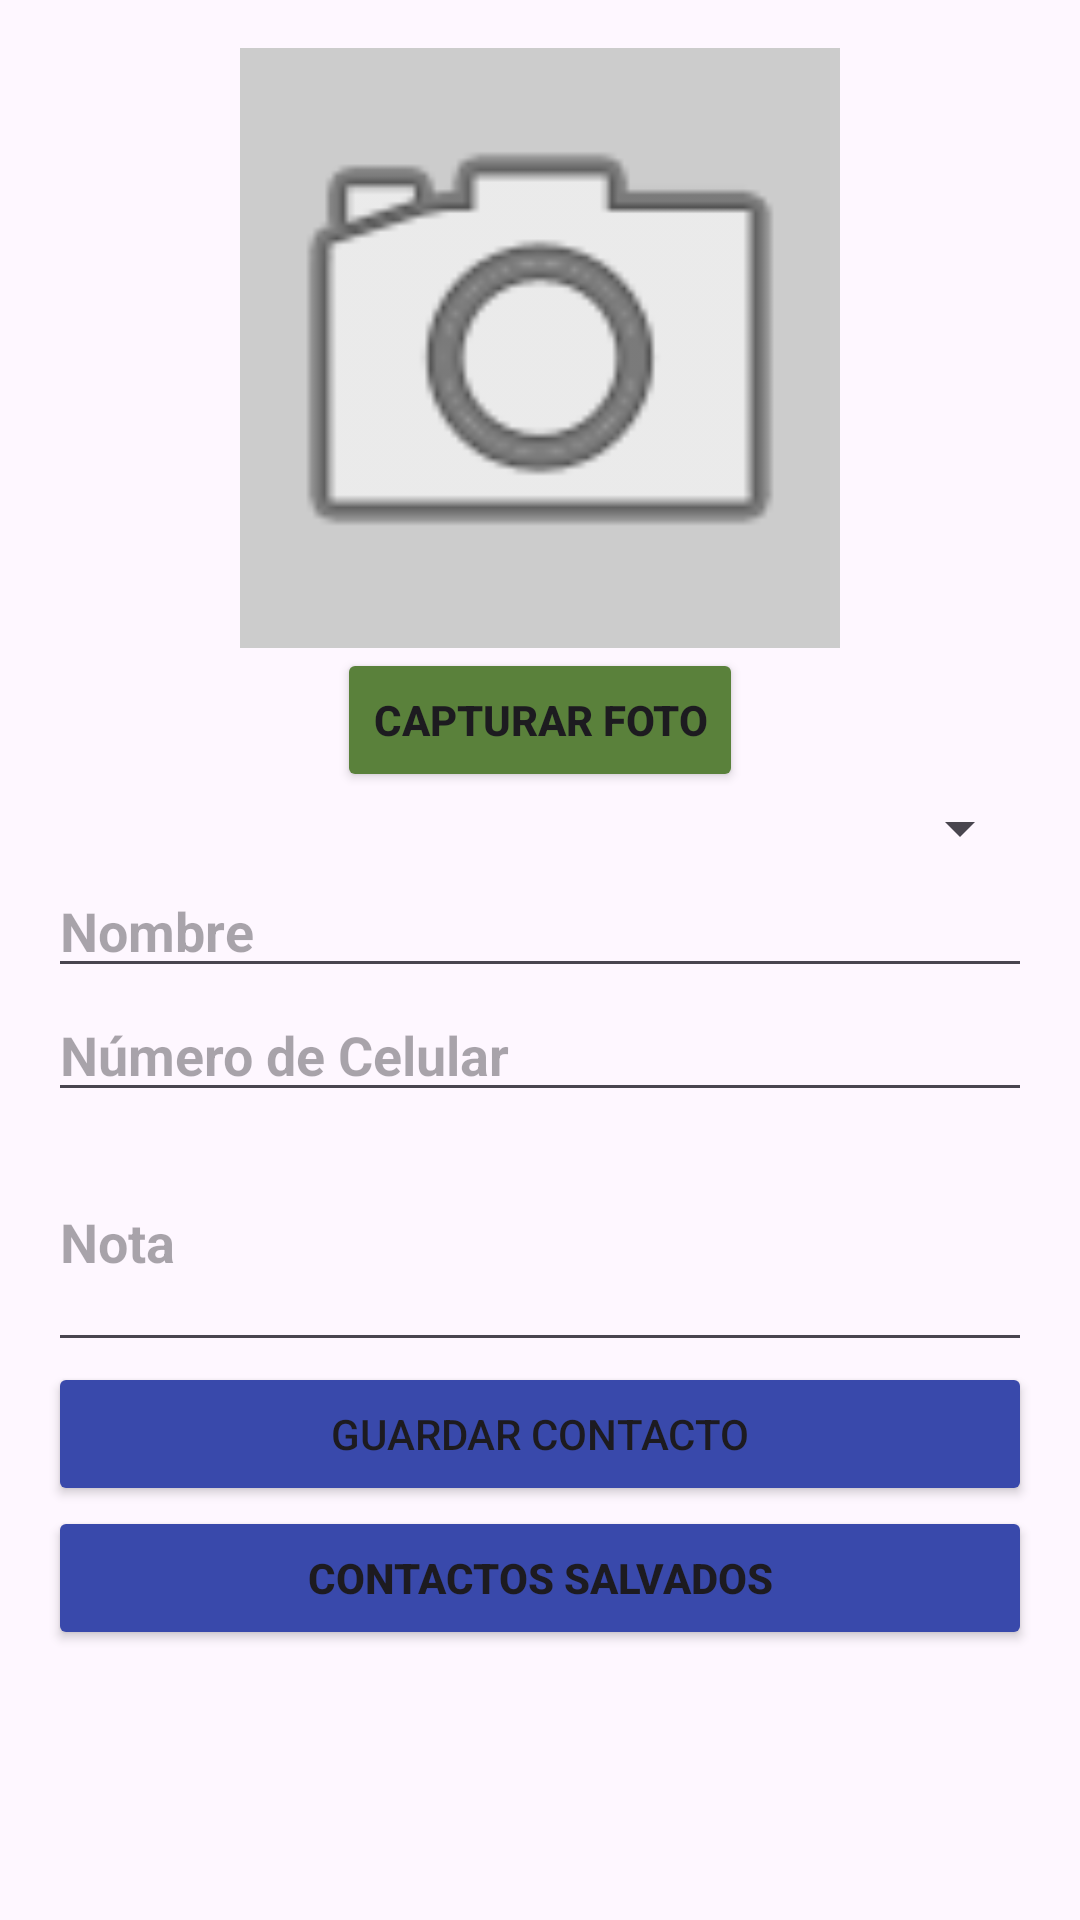

Layout XML and referenced resources for this Android screen:
<!-- AndroidManifest.xml: application theme Theme.PM2Examen0653 -->
<!-- res/layout/activity_main.xml -->
<?xml version="1.0" encoding="utf-8"?>
<ScrollView xmlns:android="http://schemas.android.com/apk/res/android"
    android:layout_width="match_parent"
    android:layout_height="match_parent">

    <LinearLayout
        android:orientation="vertical"
        android:padding="16dp"
        android:layout_width="match_parent"
        android:layout_height="wrap_content">

        <ImageView
            android:id="@+id/imgFoto"
            android:layout_width="200dp"
            android:layout_height="200dp"
            android:layout_gravity="center"
            android:background="#CCCCCC"
            android:scaleType="centerCrop"
            android:src="@android:drawable/ic_menu_camera" />

        <Button
            android:id="@+id/btnCapturarFoto"
            android:layout_width="wrap_content"
            android:layout_height="wrap_content"
            android:layout_gravity="center"
            android:backgroundTint="#5A813B"
            android:text="Capturar Foto"
            android:textStyle="bold" />

        <Spinner
            android:id="@+id/spinnerPais"
            android:layout_width="match_parent"
            android:layout_height="wrap_content"
            android:fontFamily="sans-serif-condensed-medium"/>


        <EditText
            android:id="@+id/txtNombre"
            android:layout_width="match_parent"
            android:layout_height="wrap_content"
            android:hint="Nombre"
            android:textStyle="bold" />

        <EditText
            android:id="@+id/txtNumero"
            android:layout_width="match_parent"
            android:layout_height="wrap_content"
            android:hint="Número de Celular"
            android:inputType="phone"
            android:textStyle="bold" />

        <EditText
            android:id="@+id/txtNota"
            android:layout_width="match_parent"
            android:layout_height="wrap_content"
            android:hint="Nota"
            android:inputType="textMultiLine"
            android:minLines="3"
            android:textStyle="bold" />

        <Button
            android:id="@+id/btnGuardar"
            android:layout_width="match_parent"
            android:layout_height="wrap_content"
            android:backgroundTint="#3949AB"
            android:text="Guardar Contacto" />

        <Button
            android:id="@+id/btncontactossalvados"
            android:layout_width="match_parent"
            android:layout_height="wrap_content"
            android:backgroundTint="#3949AB"
            android:text="@string/btncontactossalvados"
            android:textStyle="bold" />
    </LinearLayout>
</ScrollView>
<!-- resources referenced by this layout -->
<resources>
  <string name="btncontactossalvados">Contactos Salvados</string>
  <style name="Theme.PM2Examen0653" parent="Base.Theme.PM2Examen0653" />
  <style name="Base.Theme.PM2Examen0653" parent="Theme.Material3.DayNight.NoActionBar">
          
          
      </style>
</resources>
